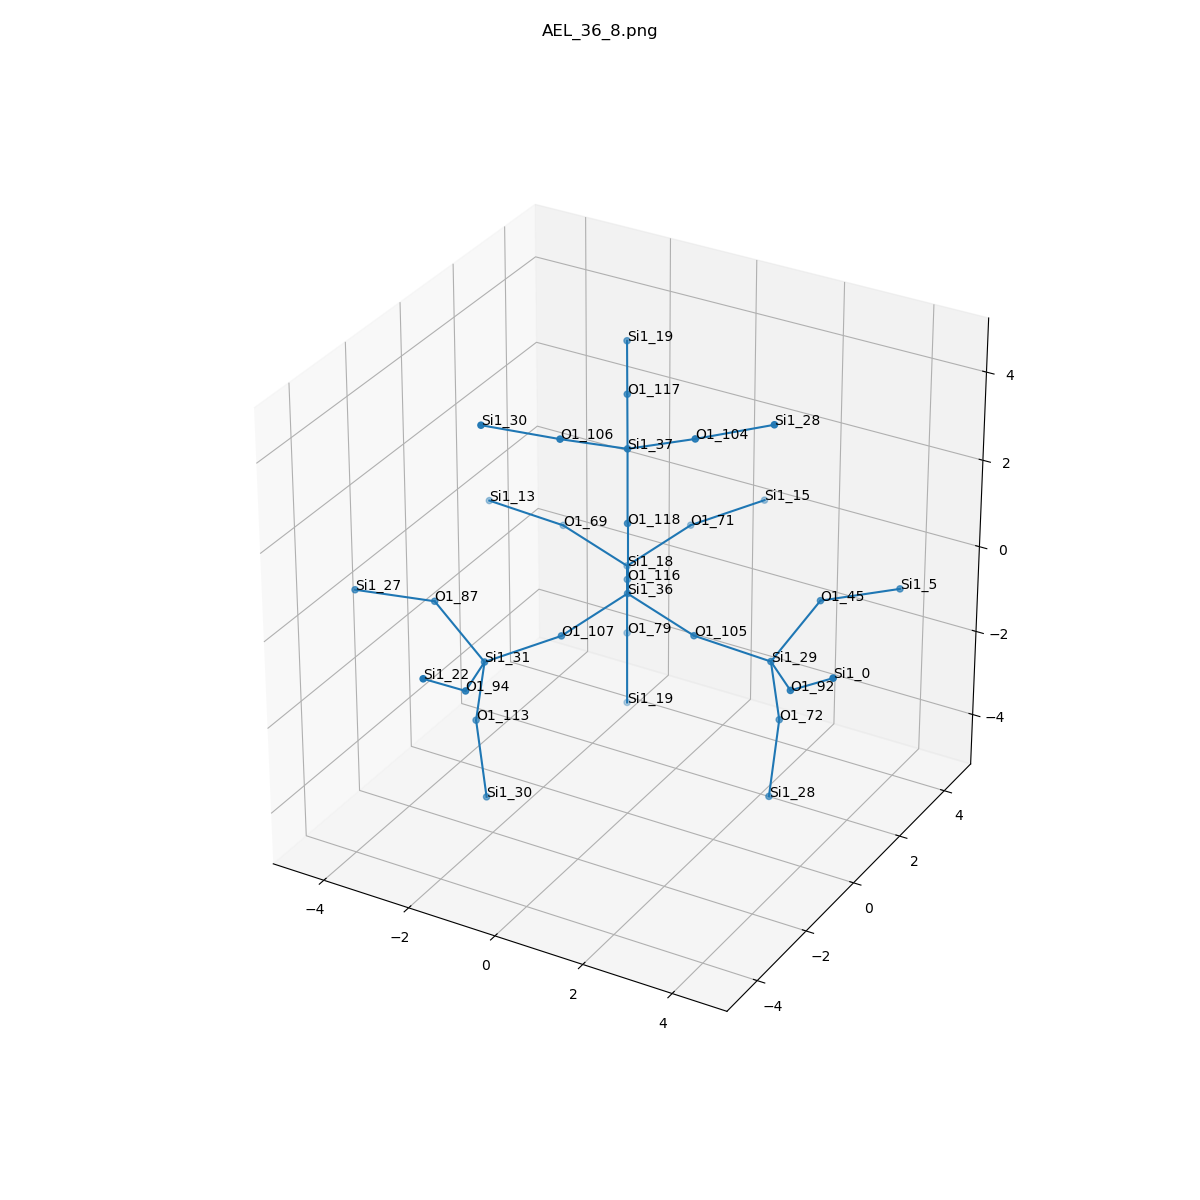

The file beside this chart, header and first rows:
, neighbor_num, isite, atom, x, y, z, front_index
0, 0, 36, Si1, 0.0, 0.0, 0.0, 
1, 1, 116, O1, -0.7603, 1.307, -0.5433, 0.0
2, 1, 118, O1, 5.551115123125783e-17, 5.551115123125783e-17, 1.608, 0.0
3, 1, 107, O1, -0.751, -1.32, -0.5327, 0.0
4, 1, 105, O1, 1.519, 0.0, -0.5327, 0.0
5, 2, 18, Si1, -1.521, 2.615, -1.087, 1.0
6, 2, 37, Si1, -0.07533, 0.1295, 3.208, 2.0
7, 2, 31, Si1, -1.916, -2.346, -0.9563, 3.0
8, 2, 29, Si1, 2.987, 0.505, -0.9563, 4.0
9, 3, 69, O1, -3.039, 2.615, -0.5539, 5.0
10, 3, 71, O1, -0.7697, 3.935, -0.5539, 5.0
11, 3, 79, O1, -1.521, 2.615, -2.694, 5.0
12, 3, 117, O1, -0.8578, 1.475, 3.608, 6.0
13, 3, 106, O1, -0.853, -1.145, 3.81, 6.0
14, 3, 104, O1, 1.417, 0.1753, 3.81, 6.0
15, 3, 94, O1, -1.423, -3.857, -0.6915, 7.0
16, 3, 113, O1, -2.255, -2.158, -2.519, 7.0
17, 3, 87, O1, -3.239, -2.056, -0.08625, 7.0
18, 3, 92, O1, 4.056, -0.6703, -0.6915, 8.0
19, 3, 45, O1, 3.389, 1.799, -0.08625, 8.0
20, 3, 72, O1, 2.991, 0.8929, -2.519, 8.0
21, 4, 13, Si1, -4.507, 2.11, -0.1302, 9.0
22, 4, 15, Si1, 0.3951, 4.961, -0.1302, 10.0
23, 4, 19, Si1, -1.445, 2.485, -4.295, 11.0
24, 4, 19, Si1, -1.64, 2.82, 4.008, 12.0
25, 4, 30, Si1, -2.038, -2.136, 4.26, 13.0
26, 4, 28, Si1, 2.864, 0.7156, 4.26, 14.0
27, 4, 22, Si1, -1.554, -5.17, 0.2305, 15.0
28, 4, 30, Si1, -1.843, -2.471, -4.043, 16.0
29, 4, 27, Si1, -4.724, -2.662, 0.05481, 17.0
30, 4, 0, Si1, 5.262, -1.206, 0.2305, 18.0
31, 4, 5, Si1, 4.65, 2.79, 0.05481, 19.0
32, 4, 28, Si1, 3.059, 0.3804, -4.043, 20.0
